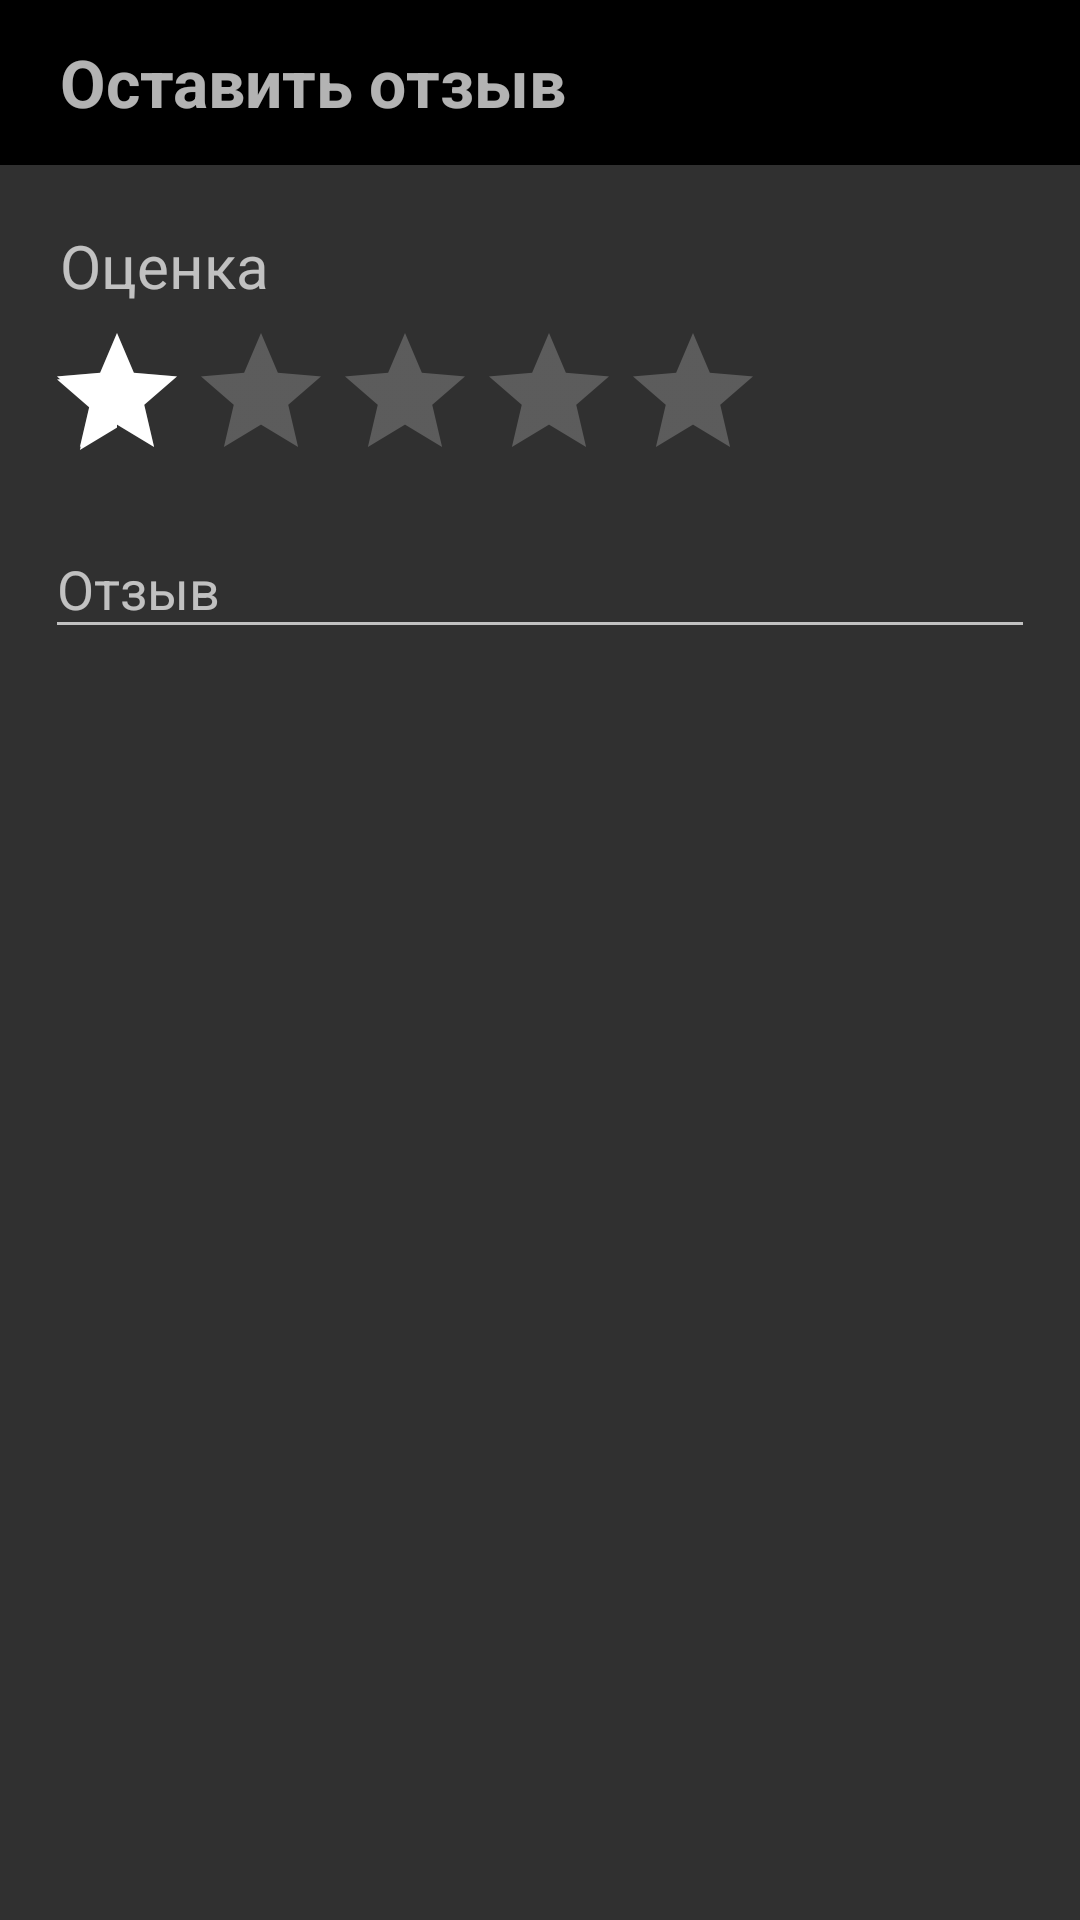

The Android layout XML behind this screen, and the referenced resources:
<!-- AndroidManifest.xml: application theme Theme.AppCompat.NoActionBar -->
<!-- res/layout/activity_rate_movie.xml -->
<?xml version="1.0" encoding="utf-8"?>
<LinearLayout xmlns:android="http://schemas.android.com/apk/res/android"
    xmlns:app="http://schemas.android.com/apk/res-auto"
    xmlns:tools="http://schemas.android.com/tools"
    android:layout_width="match_parent"
    android:layout_height="match_parent"
    tools:context=".activities.RateMovieActivity"
    android:orientation="vertical">

    <LinearLayout
        android:layout_width="match_parent"
        android:layout_height="55dp"
        android:orientation="horizontal"
        android:gravity="center_vertical"
        android:background="@color/black">

        <androidx.appcompat.widget.AppCompatImageView
            android:id="@+id/back_button"
            android:layout_width="wrap_content"
            android:layout_height="wrap_content"
            android:padding="10dp"
            android:src="@drawable/ic_arrow_back_android" />

        <TextView
            android:layout_width="0dp"
            android:layout_height="wrap_content"
            android:id="@+id/info_movie"
            android:layout_weight="1"
            android:text="Оставить отзыв"
            android:textSize="22sp"
            android:textStyle="bold" />

        <androidx.appcompat.widget.AppCompatImageView
            android:id="@+id/review_save_button"
            android:layout_width="wrap_content"
            android:layout_height="wrap_content"
            android:padding="10dp"
            android:src="@drawable/ic_done"
            />
    </LinearLayout>

    <LinearLayout
        android:layout_width="match_parent"
        android:layout_height="wrap_content"
        android:orientation="vertical"
        android:padding="15dp">
        <TextView
            android:layout_width="match_parent"
            android:layout_height="wrap_content"
            android:text="Оценка"
            android:textSize="20sp"
            android:padding="5dp"/>
        <androidx.appcompat.widget.AppCompatRatingBar
            android:id="@+id/rating_bar"
            android:layout_width="wrap_content"
            android:layout_height="wrap_content"
            android:numStars="5"
            android:stepSize="1"
            android:rating="1"
            android:theme="@style/RatingBar"/>

        <com.google.android.material.textfield.TextInputLayout
            android:layout_width="match_parent"
            android:layout_height="wrap_content">

            <com.google.android.material.textfield.TextInputEditText
                android:id="@+id/review_text"
                android:layout_width="match_parent"
                android:layout_height="wrap_content"
                android:hint="@string/review"
                android:maxLines="7"
                android:maxLength="500">

            </com.google.android.material.textfield.TextInputEditText>

        </com.google.android.material.textfield.TextInputLayout>
    </LinearLayout>
</LinearLayout>
<!-- resources referenced by this layout -->
<resources>
  <color name="black">#000000</color>
  <string name="review">Отзыв</string>
  <style name="RatingBar" parent="Widget.AppCompat.RatingBar">
          <item name="colorControlActivated">@color/white</item>
      </style>
  <color name="white">#ffffff</color>
</resources>
